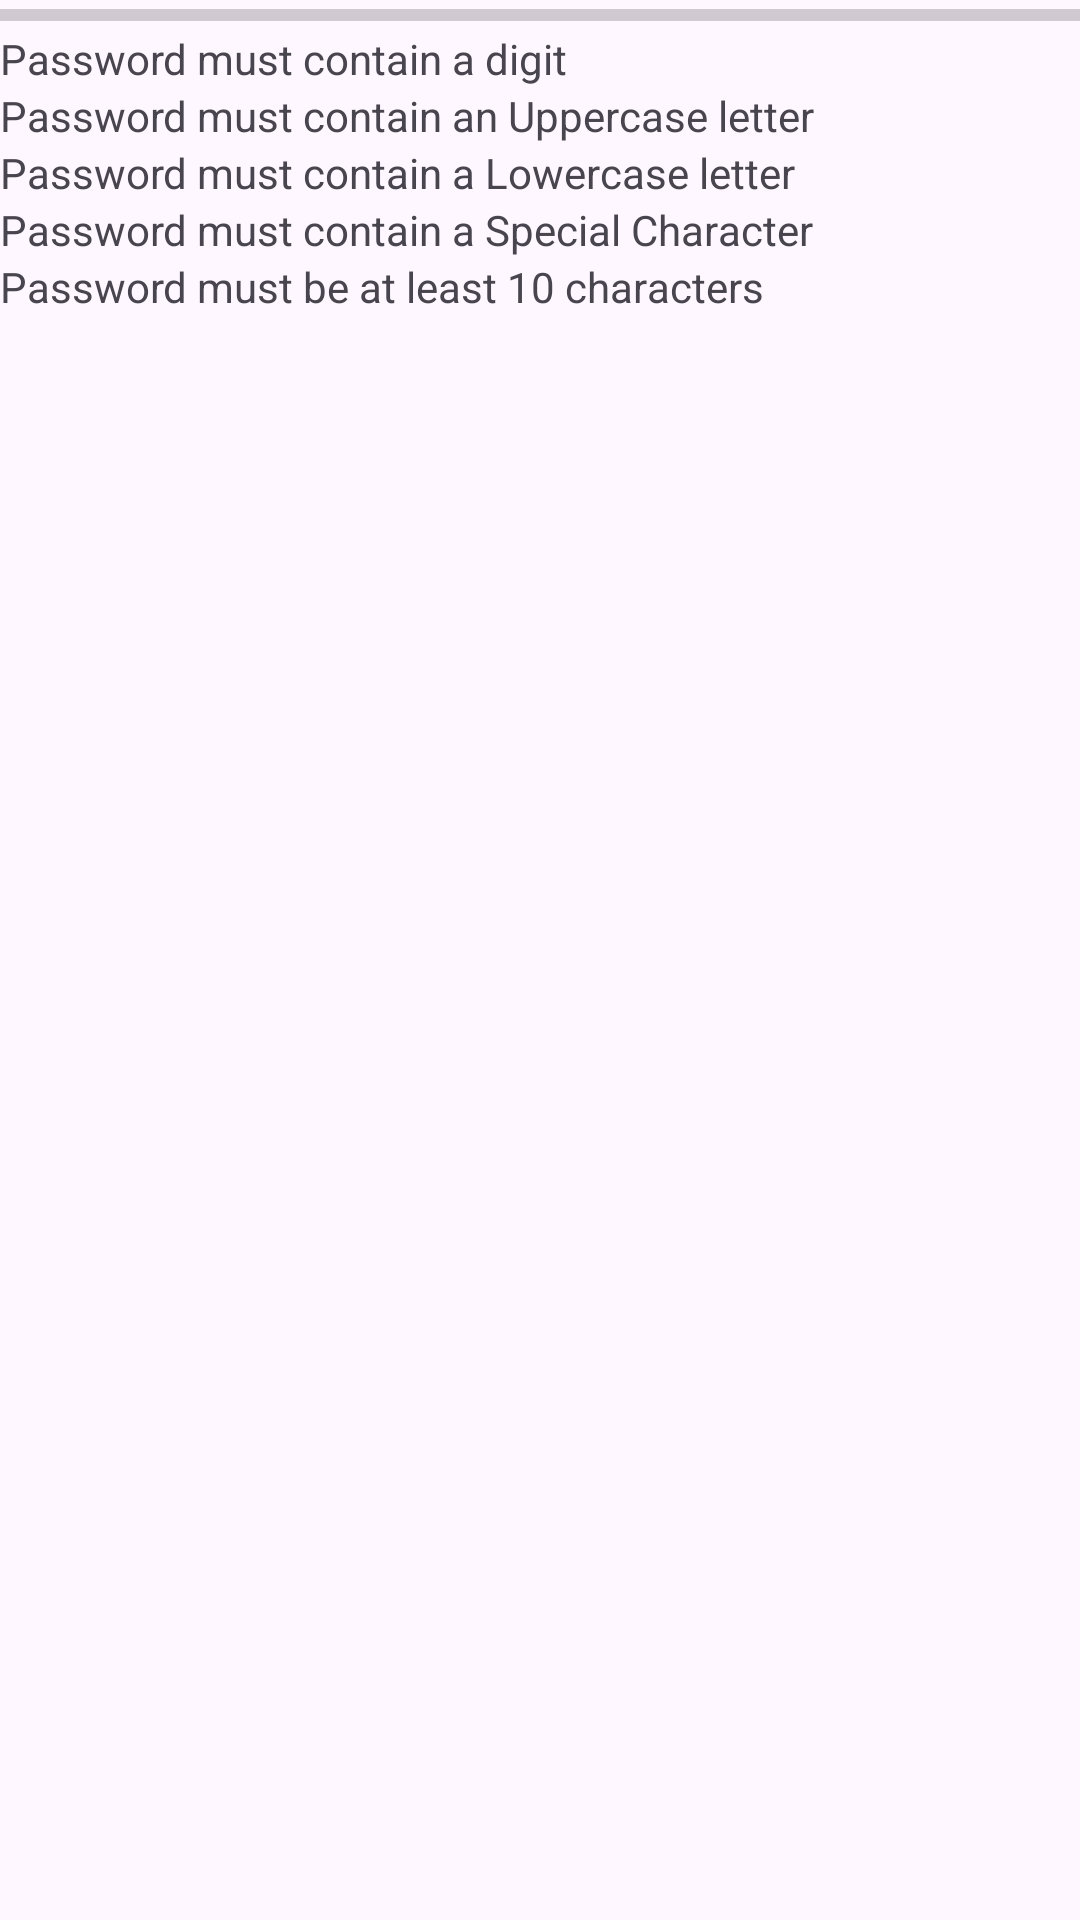

This screen was rendered from an Android layout file. Write that file and the resources it references.
<!-- AndroidManifest.xml: application theme Theme.B_b -->
<!-- res/layout/dialog_password_requirements.xml -->
<?xml version="1.0" encoding="utf-8"?>
<LinearLayout xmlns:android="http://schemas.android.com/apk/res/android"
    android:layout_width="match_parent"
    android:layout_height="match_parent"
    android:orientation="vertical"
    android:id="@+id/dialogPReq">
    <ProgressBar
        android:id="@+id/pbPStrength"
        android:layout_width="match_parent"
        android:layout_height="10dp"
        style="@style/Widget.AppCompat.ProgressBar.Horizontal"
        android:max="100"
        />
    <TextView
        android:id="@+id/tvPHasDigit"
        android:text="Password must contain a digit"
        android:layout_width="match_parent"
        android:layout_height="wrap_content"
        />
    <TextView
        android:id="@+id/tvPHasUpperCase"
        android:text="Password must contain an Uppercase letter"
        android:layout_width="match_parent"
        android:layout_height="wrap_content"
        />
    <TextView
        android:id="@+id/tvPHasLowerCase"
        android:text="Password must contain a Lowercase letter"
        android:layout_width="match_parent"
        android:layout_height="wrap_content"
        />
    <TextView
        android:id="@+id/tvPHasSpecialCharacter"
        android:text="Password must contain a Special Character"
        android:layout_width="match_parent"
        android:layout_height="wrap_content"
        />
    <TextView
        android:id="@+id/tvPLength"
        android:text="Password must be at least 10 characters"
        android:layout_width="match_parent"
        android:layout_height="wrap_content"
        />
</LinearLayout>
<!-- resources referenced by this layout -->
<resources>
  <style name="Theme.B_b" parent="Base.Theme.B_b" />
  <style name="Base.Theme.B_b" parent="Theme.Material3.DayNight.NoActionBar">
          
          
      </style>
</resources>
